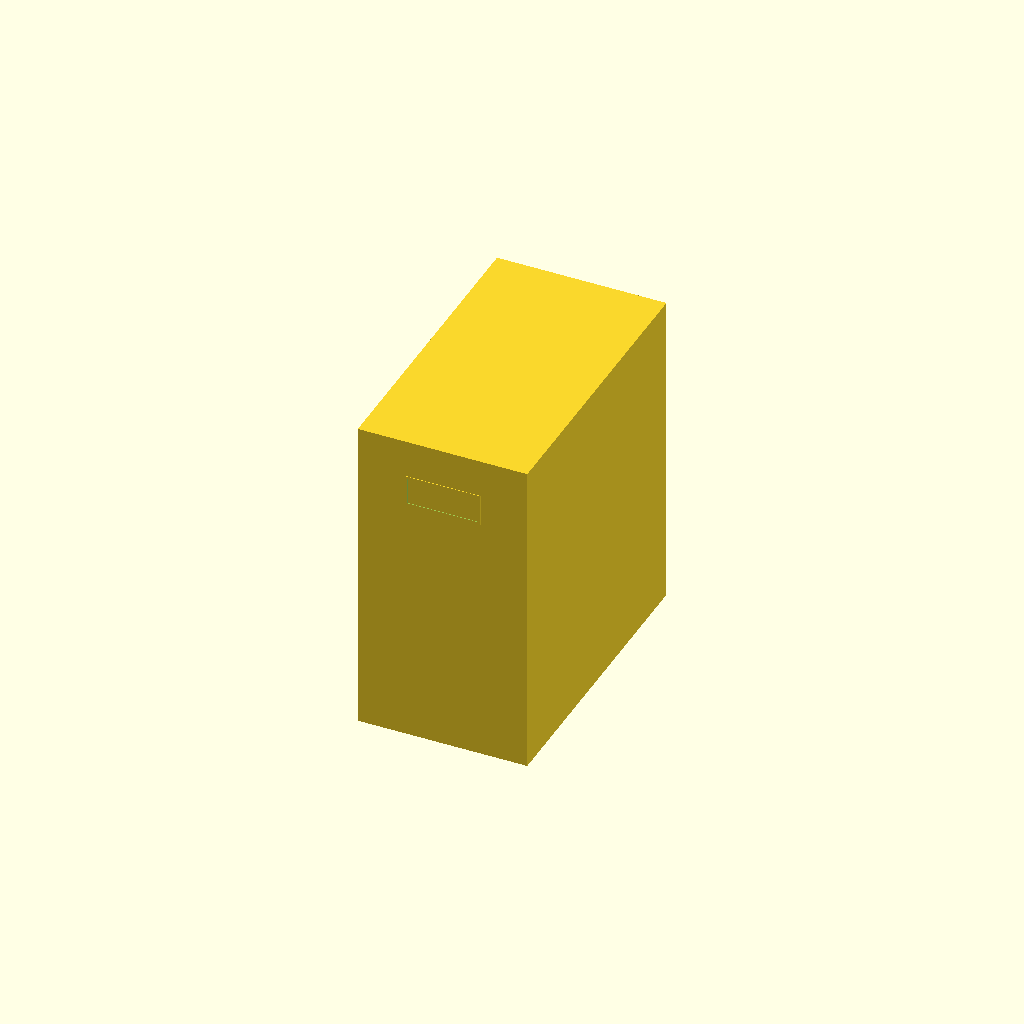
Cell 1: rendered with the file's own defaults.
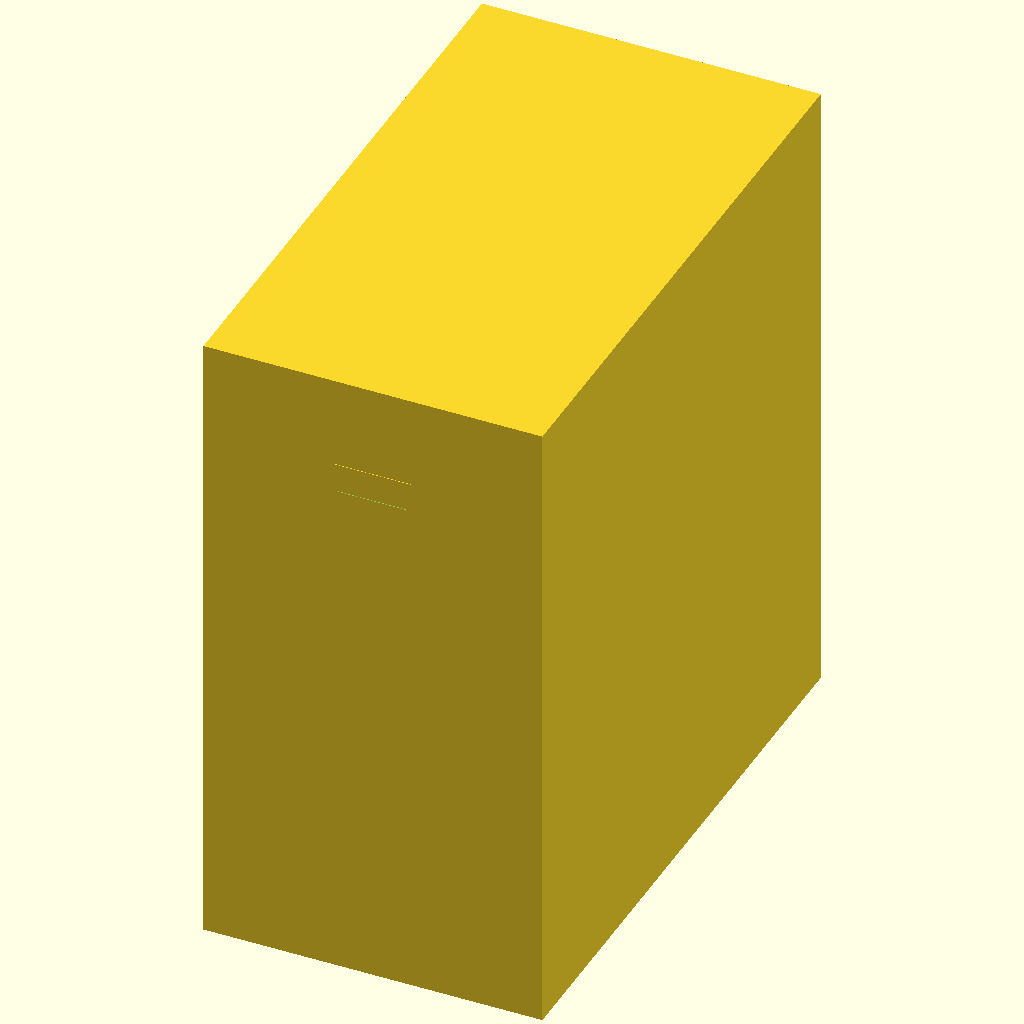
Cell 2: in_to_mm = 50.8 (everything else at default).
One fixed orthographic camera (rotation 55°, 0°, 25°; colour scheme Cornfield) for every cell.
OpenSCAD source file quantum_chassis.scad:
// STORMSTOPPER Special Public Release: FOX5 Edition Quantum ATX Chassis
// Integrates: Cryogenic Well Shunts and Laser-Etched Telemetry Viewing Panels
// Configured by Emerald City Techs for the First Nevada Public Quantum Deployment

$fn = 150; // Maximum precision layout rendering

in_to_mm = 25.4;
case_width = 10.5 * in_to_mm;   // Extended Desktop Mid-Tower Width (~266.7 mm)
case_height = 20.0 * in_to_mm;  // Full Tower Profile (~508.0 mm)
case_depth = 18.5 * in_to_mm;   // System Component Depth (~469.9 mm)
wall_thickness = 5;             // Armored structural aluminum dampening shield

module fox5_quantum_chassis() {
    difference() {
        // Main Tower Chassis Enclosure
        cube([case_width, case_depth, case_height], center = true);
        
        // Internal Clean Room Cavity for 16-State Motherboard
        cube([case_width - (2 * wall_thickness), case_depth - (2 * wall_thickness), case_height - (2 * wall_thickness)], center = true);
        
        // FEATURE: Left-Panel Viewing Window for the Custom Bridgelux LED Memory Array
        translate([(case_width / 2) - wall_thickness, 0, 20]) {
            cube([wall_thickness + 2, case_depth * 0.7, case_height * 0.5], center = true);
        }
        
        // FEATURE: Base Well Excavation Cutout for Quantum Core Cryogenic Shielding Unit
        translate([0, 0, -(case_height / 2) + 20]) {
            cylinder(h = 60, d = 160, center = true);
        }
    }
    
    // FEATURE: Laser-Etched Front Plate Branding Matrix (Embossed FOX5 Display Track)
    translate([0, -(case_depth / 2) + 1, (case_height / 3)]) {
        rotate([90, 0, 0]) {
            difference() {
                cube([120, 50, 4], center = true);
                // Negative depth engraving for public brand validation plate
                translate([0, 0, 1]) cube([110, 42, 4], center = true);
            }
        }
    }
}

fox5_quantum_chassis();
Parameter table extracted from the source (name, type, default, range or options):
in_to_mm: number, default 25.4
wall_thickness: number, default 5
